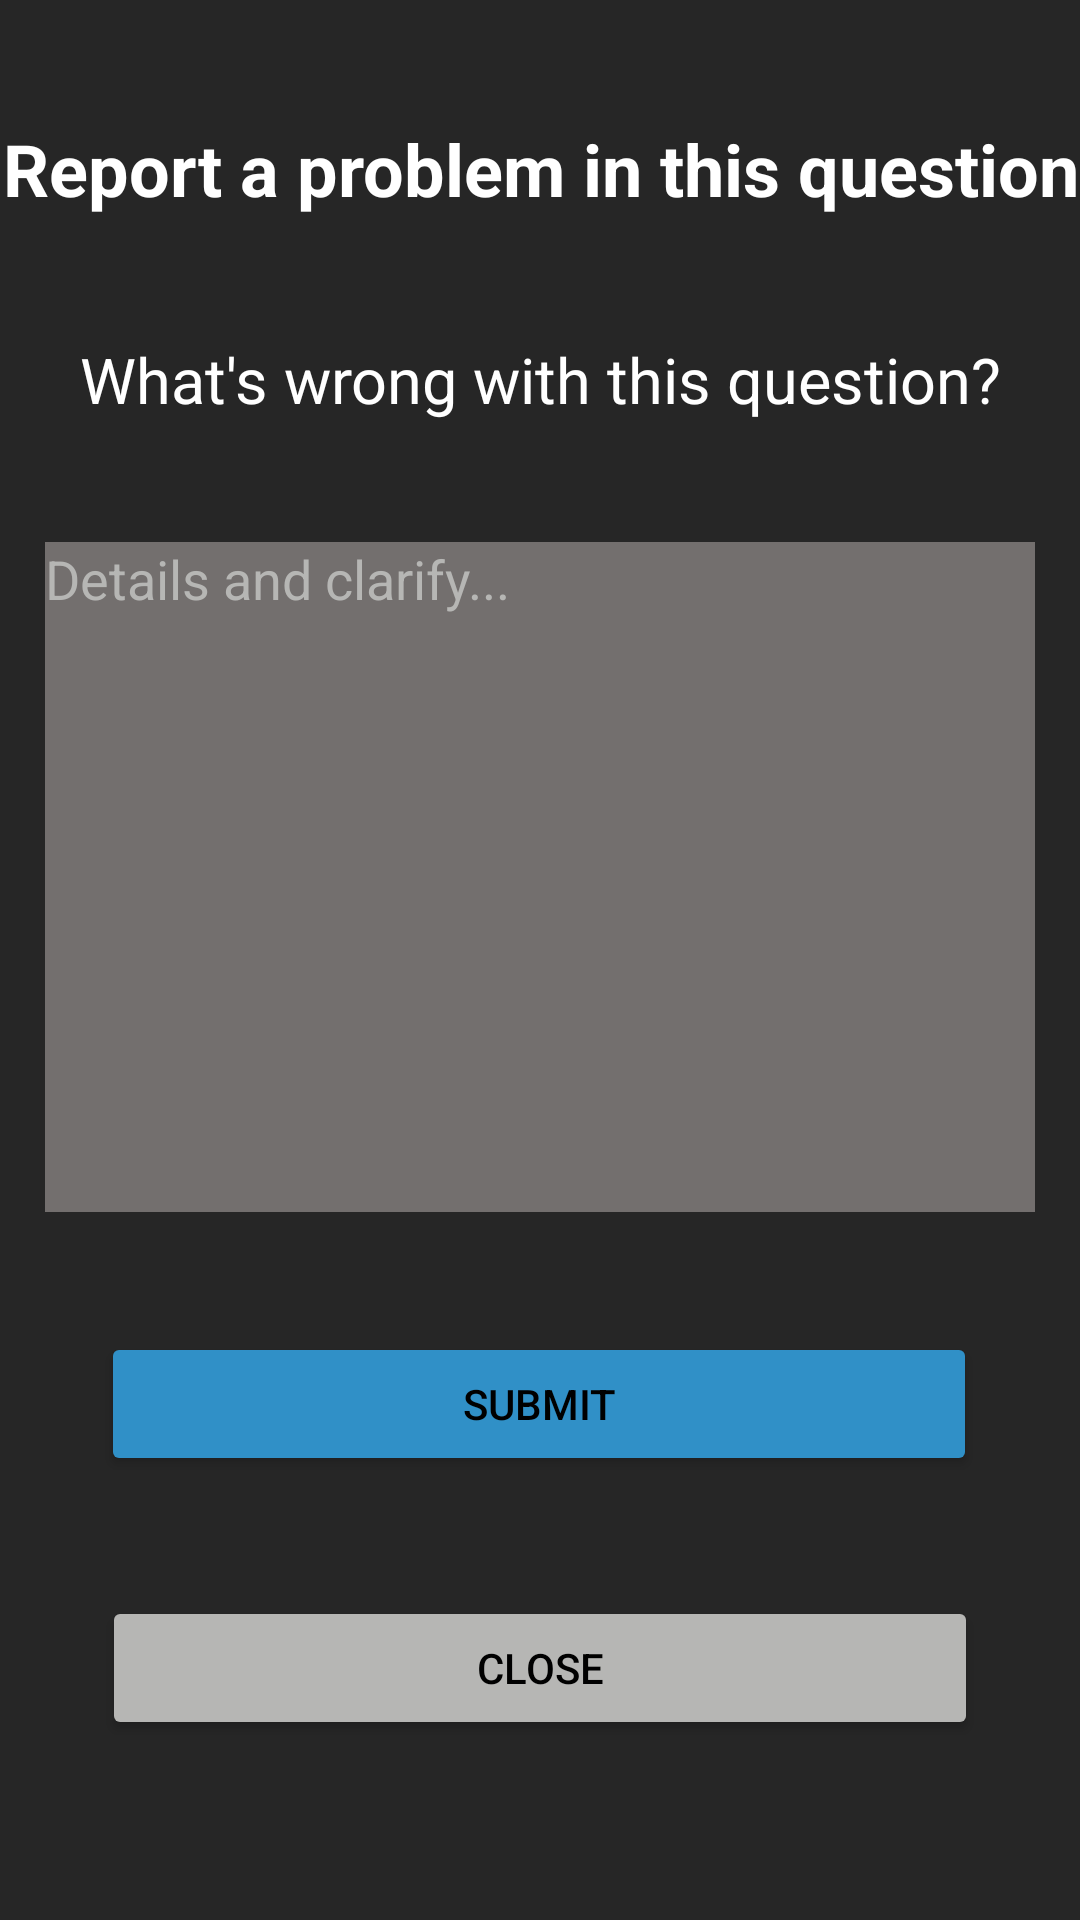

Produce the Android XML layout that renders to this screen, including the resource entries it uses.
<!-- AndroidManifest.xml: application theme Theme.PythonCompetition -->
<!-- res/layout/pop_up_report.xml -->
<?xml version="1.0" encoding="utf-8"?>
<androidx.constraintlayout.widget.ConstraintLayout xmlns:android="http://schemas.android.com/apk/res/android"
                                                   xmlns:app="http://schemas.android.com/apk/res-auto"
    xmlns:tools="http://schemas.android.com/tools"
    android:layout_width="match_parent"
                                                   android:layout_height="match_parent"
                                                   android:background="#D9000000"



>

    <TextView
        android:id="@+id/textView25"
        android:layout_width="match_parent"
        android:layout_height="wrap_content"
        android:layout_marginTop="40dp"
        android:gravity="center"
        android:text="Report a problem in this question"
        android:textColor="@color/white"
        android:textSize="24dp"
        android:textStyle="bold"
        app:layout_constraintEnd_toEndOf="parent"
        app:layout_constraintHorizontal_bias="0.49"
        app:layout_constraintStart_toStartOf="parent"
        app:layout_constraintTop_toTopOf="parent" />

    <Button
        android:id="@+id/submit"
        android:layout_width="292dp"
        android:layout_height="wrap_content"
        android:layout_marginBottom="40dp"
        android:backgroundTint="@color/Blue_Ivy"
        android:text="Submit"
        android:textColor="@color/black"
        app:layout_constraintBottom_toTopOf="@+id/cancel"
        app:layout_constraintEnd_toEndOf="parent"
        app:layout_constraintHorizontal_bias="0.495"
        app:layout_constraintStart_toStartOf="parent" />

    <Button
        android:id="@+id/cancel"
        android:layout_width="292dp"
        android:layout_height="wrap_content"
        android:layout_marginBottom="60dp"
        android:backgroundTint="@color/Gray_Cloud"
        android:text="Close"
        android:textColor="@color/black"
        app:layout_constraintBottom_toBottomOf="parent"
        app:layout_constraintEnd_toEndOf="parent"
        app:layout_constraintStart_toStartOf="parent" />

    <EditText
        android:id="@+id/editTextTextPersonName"
        android:layout_width="match_parent"
        android:layout_height="0dp"
        android:layout_marginStart="15dp"
        android:layout_marginTop="40dp"
        android:layout_marginEnd="15dp"
        android:layout_marginBottom="40dp"
        android:background="@color/Gray"
        android:ems="10"
        android:gravity="top"
        android:hint="Details and clarify..."
        android:inputType="textMultiLine"
        android:text=""
        android:textColor="@color/white"
        android:textColorHint="@color/Gray_Cloud"
        app:layout_constraintBottom_toTopOf="@+id/submit"
        app:layout_constraintEnd_toEndOf="parent"
        app:layout_constraintHorizontal_bias="0.486"
        app:layout_constraintStart_toStartOf="parent"
        app:layout_constraintTop_toBottomOf="@+id/textView24" />

    <TextView
        android:id="@+id/textView24"
        android:layout_width="match_parent"
        android:layout_height="wrap_content"
        android:layout_marginTop="40dp"
        android:gravity="center"
        android:text="What's wrong with this question?"
        android:textColor="@color/white"
        android:textSize="21sp"
        app:layout_constraintEnd_toEndOf="@+id/editTextTextPersonName"
        app:layout_constraintHorizontal_bias="0.492"
        app:layout_constraintStart_toStartOf="@+id/editTextTextPersonName"
        app:layout_constraintTop_toBottomOf="@+id/textView25" />
</androidx.constraintlayout.widget.ConstraintLayout>
<!-- resources referenced by this layout -->
<resources>
  <color name="Blue_Ivy">#3090C7</color>
  <color name="Gray">#736F6E</color>
  <color name="Gray_Cloud">#B6B6B4</color>
  <color name="black">#FF000000</color>
  <color name="white">#FFFFFFFF</color>
  <style name="Theme.PythonCompetition" parent="Theme.MaterialComponents.DayNight.DarkActionBar">
          
          <item name="android:forceDarkAllowed" tools:targetApi="q">false</item>
  
          <item name="colorPrimary">@color/Blue_Ivy</item>
          <item name="colorPrimaryVariant">@color/black</item>
          <item name="colorOnPrimary">@color/white</item>
          
          <item name="colorSecondary">@color/teal_200</item>
          <item name="colorSecondaryVariant">@color/teal_700</item>
          <item name="colorOnSecondary">@color/black</item>
          
          <item name="android:statusBarColor" tools:targetApi="l">?attr/colorPrimaryVariant</item>
          
      </style>
  <color name="teal_200">#FF03DAC5</color>
  <color name="teal_700">#FF018786</color>
</resources>
